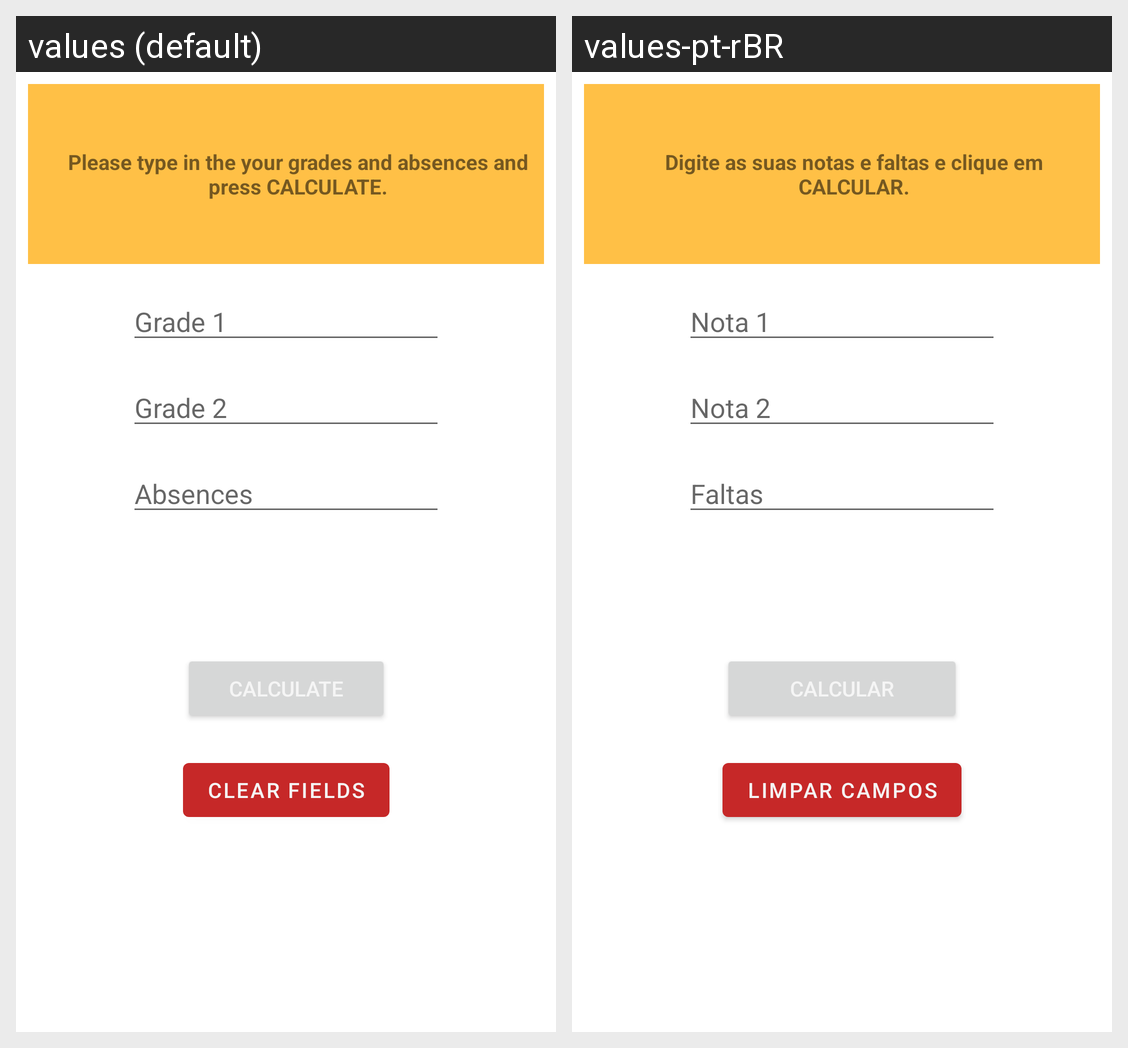

The same Android screen rendered under two of its app's locales, left to right. List the strings drawn on it with the default value and each locale's translation.
Android screen res/layout/activity_main.xml rendered under 2 locales, left to right: values (default), values-pt-rBR. Device: Nexus 5 (rendered at 1080×1920; each locale shown at half size, 540×960, under a caption strip naming it); theme Theme.CalculadoraDeNotas.
Strings drawn on this screen, with the default value and each locale's value (text and hints the layout hard-codes, and strings that could not be matched under every locale, appear in the picture but are not listed):

texto_banner
  values: Please type in the your grades and absences and press CALCULATE.
  values-pt-rBR: Digite as suas notas e faltas e clique em CALCULAR.

nota_1
  values: Grade 1
  values-pt-rBR: Nota 1

nota_2
  values: Grade 2
  values-pt-rBR: Nota 2

faltas
  values: Absences
  values-pt-rBR: Faltas

limpar
  values: Clear Fields
  values-pt-rBR: Limpar campos
